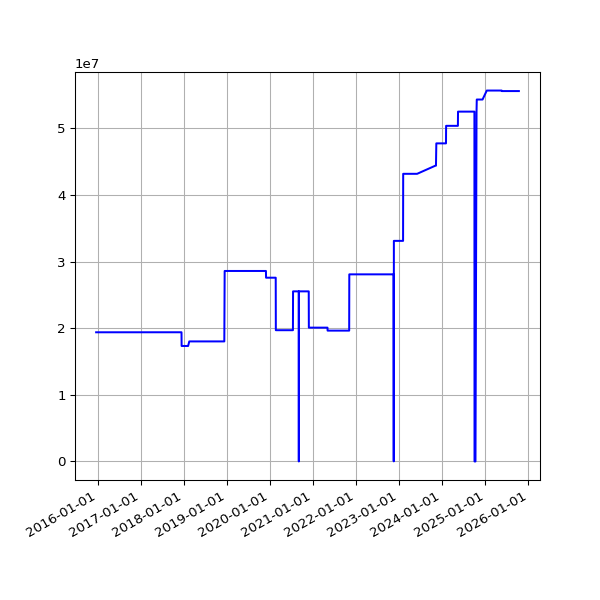

The table this chart was drawn from, first rows:
date, value
2015-12-19 02:17:19 +0000, 19396565
2015-12-20 03:04:04 +0000, 19396565
2015-12-21 02:38:08 +0000, 19396565
2015-12-22 02:20:58 +0000, 19396565
2015-12-23 02:21:55 +0000, 19396565
2015-12-24 02:39:53 +0000, 19396565
2015-12-25 02:12:00 +0000, 19396565
2015-12-26 03:10:17 +0000, 19396565
2015-12-27 02:34:50 +0000, 19396565
2015-12-28 02:15:10 +0000, 19396565
2015-12-29 02:23:46 +0000, 19396565
2015-12-30 02:21:27 +0000, 19396565
2016-01-09 02:19:06 +0000, 19396565
2016-01-10 03:42:17 +0000, 19396565
2016-01-11 03:42:37 +0000, 19396565
2016-01-12 02:53:35 +0000, 19396565
2016-01-13 02:21:27 +0000, 19396565
2016-01-14 02:32:42 +0000, 19396565
2016-01-15 02:35:40 +0000, 19396565
2016-01-16 02:19:34 +0000, 19396565
2016-01-17 02:21:38 +0000, 19396565
2016-01-18 06:14:36 +0000, 19396565
2016-01-19 02:34:15 +0000, 19396565
2016-01-20 03:12:50 +0000, 19396565
2016-01-21 02:21:52 +0000, 19396565
2016-01-22 02:58:21 +0000, 19396565
2016-01-23 02:12:19 +0000, 19396565
2016-01-24 02:12:52 +0000, 19396565
2016-01-25 02:20:31 +0000, 19396565
2016-01-26 02:13:41 +0000, 19396565
2016-01-27 03:49:34 +0000, 19396565
2016-01-28 03:53:39 +0000, 19396565
2016-01-29 03:46:44 +0000, 19396565
2016-01-30 03:53:31 +0000, 19396565
2016-01-31 04:03:38 +0000, 19396565
2016-02-01 04:07:18 +0000, 19396565
2016-02-02 04:15:40 +0000, 19396565
2016-02-03 03:50:12 +0000, 19396565
2016-02-04 03:59:25 +0000, 19396565
2016-02-05 03:52:58 +0000, 19396565
2016-02-06 04:02:39 +0000, 19396565
2016-02-07 03:54:06 +0000, 19396565
2016-02-08 04:06:58 +0000, 19396565
2016-02-09 03:51:57 +0000, 19396565
2016-02-10 04:00:45 +0000, 19396565
2016-02-11 04:01:23 +0000, 19400420
2016-02-12 04:15:30 +0000, 19400420
2016-02-13 04:11:13 +0000, 19400420
2016-02-14 03:53:30 +0000, 19400420
2016-02-15 03:51:18 +0000, 19400420
2016-02-16 04:06:19 +0000, 19400420
2016-02-17 03:21:25 +0000, 19400420
2016-02-18 03:57:17 +0000, 19400420
2016-02-19 04:30:00 +0000, 19400420
2016-02-20 02:51:05 +0000, 19400420
2016-02-21 03:01:27 +0000, 19400420
2016-02-22 02:53:25 +0000, 19400420
2016-02-23 03:19:44 +0000, 19400420
2016-02-24 04:20:38 +0000, 19400420
2016-02-25 04:24:26 +0000, 19400420
... 2,485 more rows
